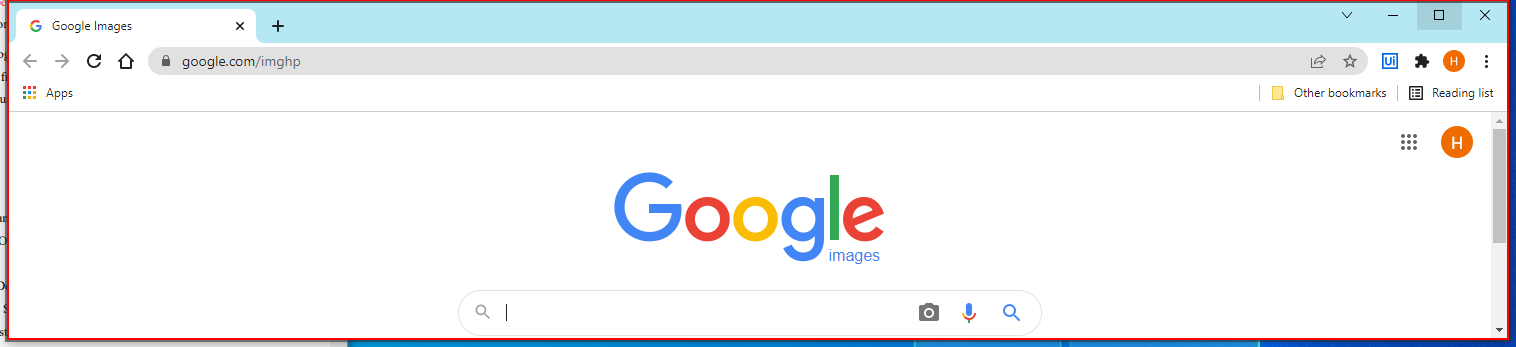
Workflow: OCRScraping Practice Ex (Lesson 7.1)

Step 1: click on the element in window 'Google Images - Google Chrome' (chrome.exe)

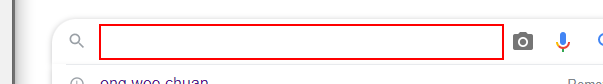
Step 2: type "[“text images”+ "[k(enter)]"]" into the text box

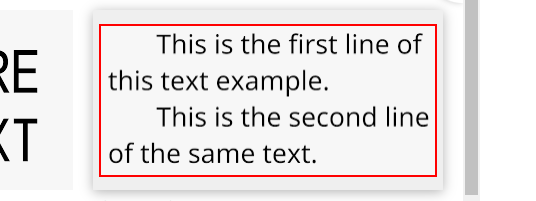
Step 3: click on the image 'Line Indentation | TextMeshPro | 3.2.0-pre.2'

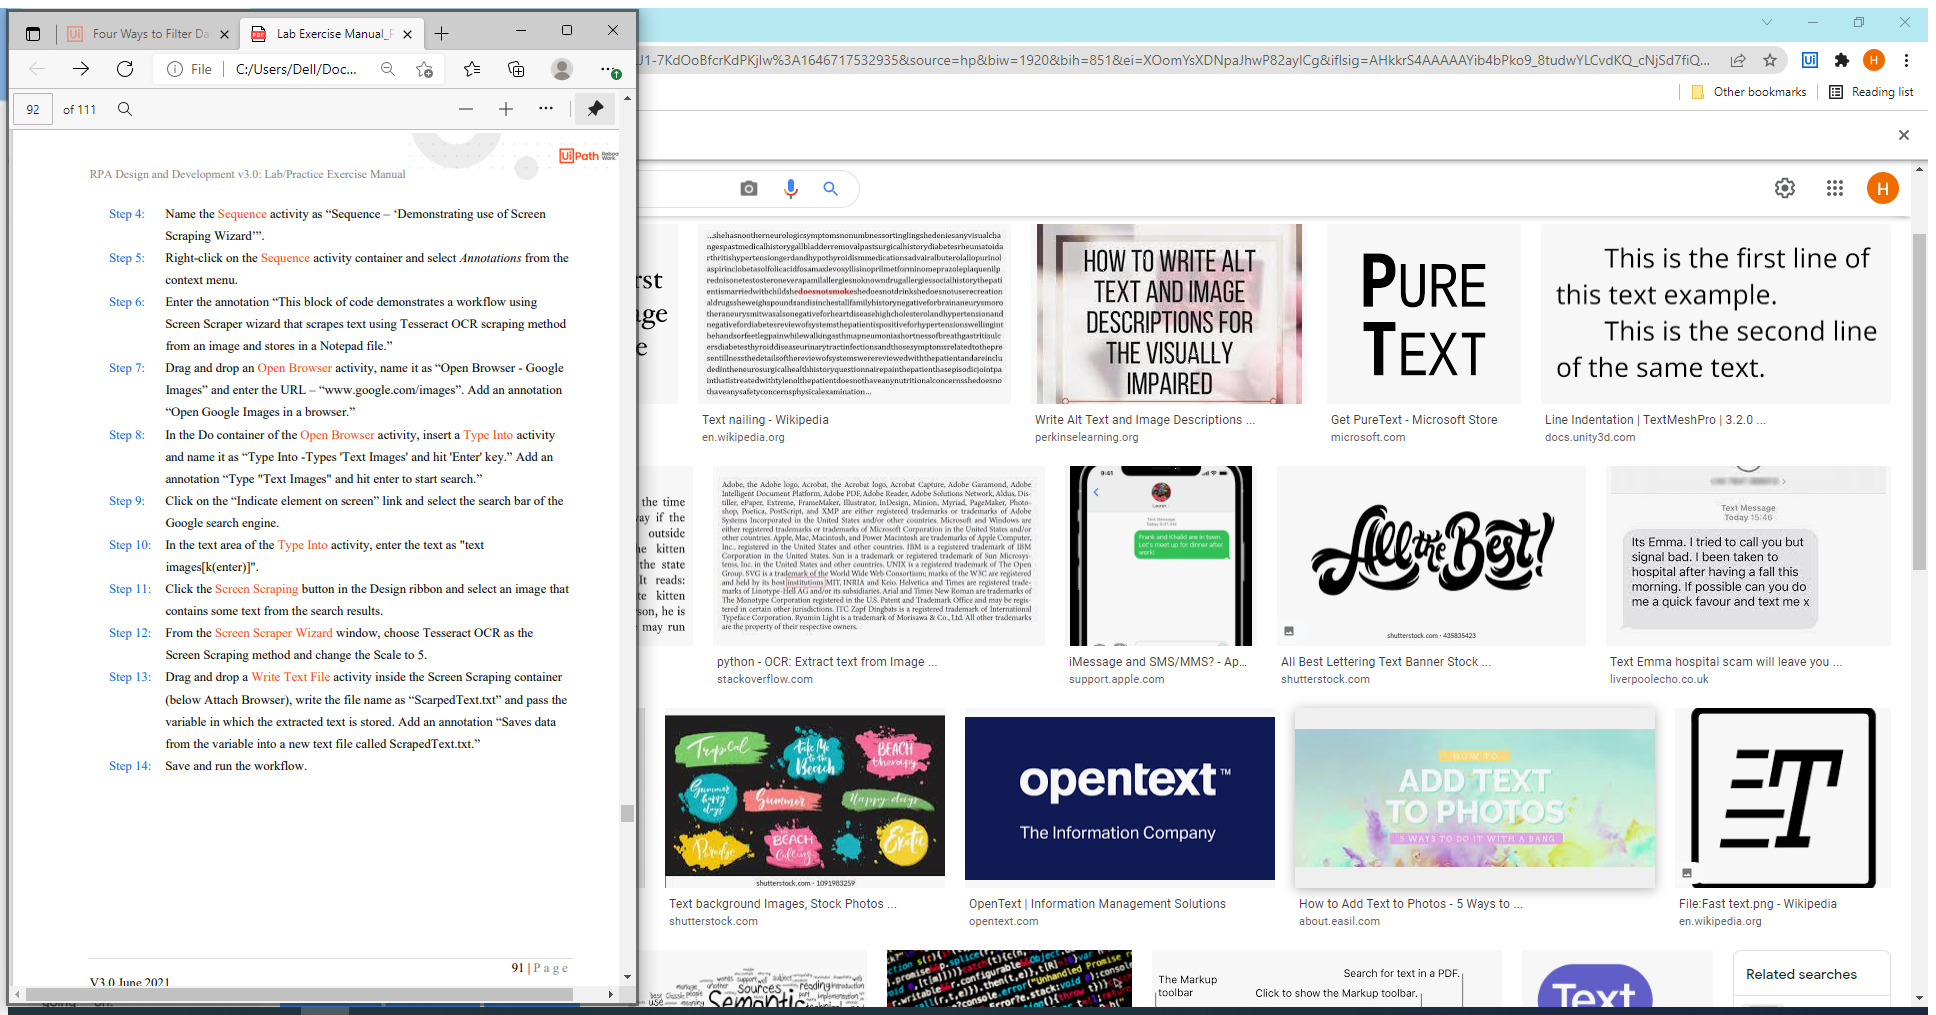
Step 4: Attach Browser 'Textimage Page' in window 'text images - Google Search' (chrome.exe)

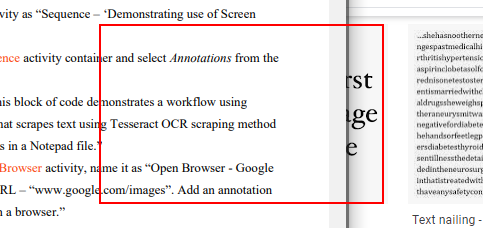
Step 5: get-text from the image 'Rendering Text in Metal with Signed-Distance Fields - Metal by E*'